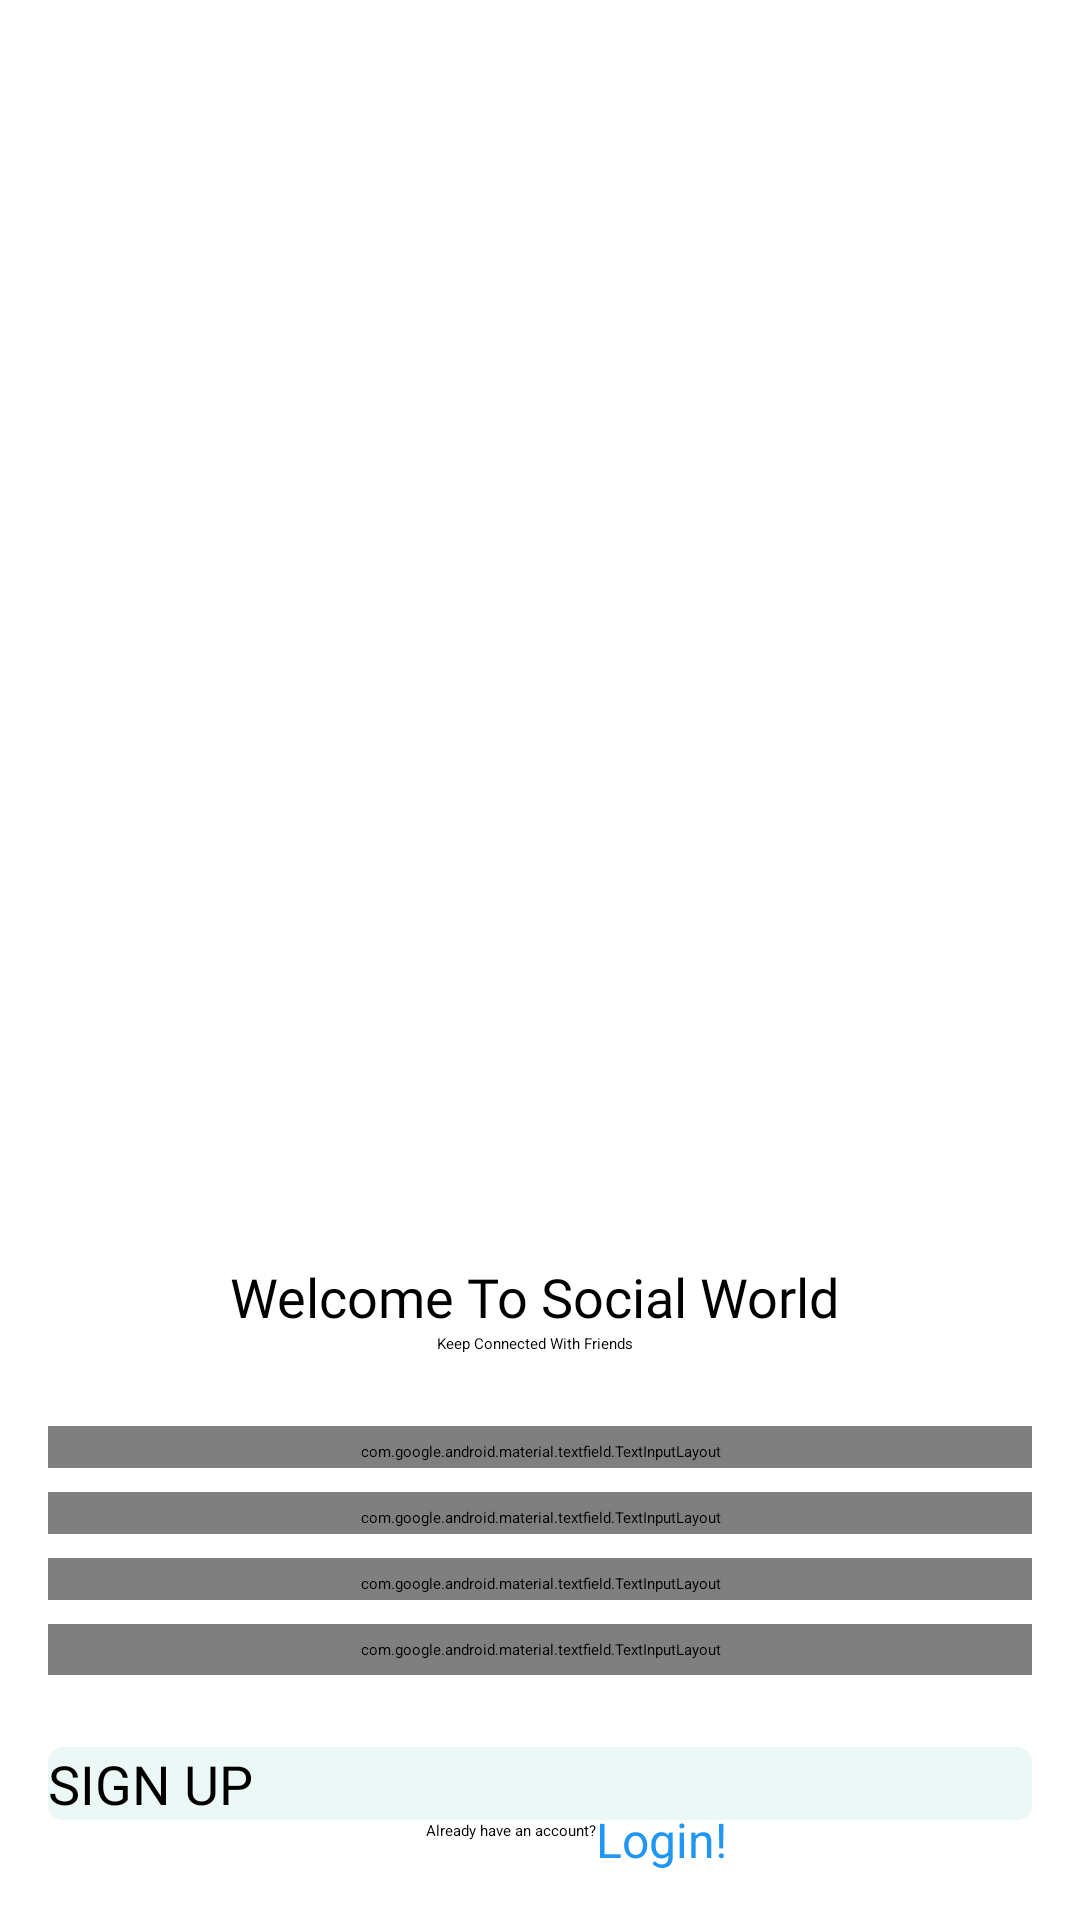

The Android layout XML behind this screen, and the referenced resources:
<!-- AndroidManifest.xml: application theme Theme.Social_Media -->
<!-- res/layout/activity_sign_up.xml -->
<?xml version="1.0" encoding="utf-8"?>
<androidx.constraintlayout.widget.ConstraintLayout xmlns:android="http://schemas.android.com/apk/res/android"
    xmlns:app="http://schemas.android.com/apk/res-auto"
    xmlns:tools="http://schemas.android.com/tools"
    android:id="@+id/main"
    android:layout_width="match_parent"
    android:layout_height="match_parent"
    tools:context=".Authentication.SignUpActivity">

    <ImageView
        android:id="@+id/imageView2"
        android:layout_width="@dimen/_150mdp"
        android:layout_height="@dimen/_150mdp"
        android:layout_marginTop="15dp"
        android:layout_marginEnd="4dp"
        app:layout_constraintBottom_toTopOf="@+id/textView15"
        app:layout_constraintEnd_toEndOf="parent"
        app:layout_constraintHorizontal_bias="0.5"
        app:layout_constraintStart_toStartOf="parent"
        app:layout_constraintTop_toTopOf="parent"
        app:layout_constraintVertical_chainStyle="packed"
        app:srcCompat="@drawable/ic_auth" />

    <TextView
        android:id="@+id/textView15"
        android:layout_width="wrap_content"
        android:layout_height="wrap_content"
        android:fontFamily="@font/roboto_black"
        android:text="Welcome To Social World"
        android:textColor="@color/black"
        android:textSize="18sp"
        app:layout_constraintBottom_toTopOf="@+id/textView16"
        app:layout_constraintEnd_toEndOf="@+id/imageView2"
        app:layout_constraintHorizontal_bias="0.5"
        app:layout_constraintStart_toStartOf="@+id/imageView2"
        app:layout_constraintTop_toBottomOf="@+id/imageView2" />

    <TextView
        android:id="@+id/textView16"
        android:layout_width="wrap_content"
        android:layout_height="wrap_content"
        android:text="Keep Connected With Friends"
        app:layout_constraintBottom_toTopOf="@+id/textInputLayout4"
        app:layout_constraintEnd_toEndOf="@+id/textView15"
        app:layout_constraintHorizontal_bias="0.5"
        app:layout_constraintStart_toStartOf="@+id/textView15"
        app:layout_constraintTop_toBottomOf="@+id/textView15" />

    <com.google.android.material.textfield.TextInputLayout
        android:id="@+id/textInputLayout4"
        android:layout_width="match_parent"
        android:layout_height="wrap_content"
        android:layout_marginStart="16dp"
        android:layout_marginTop="24dp"
        android:layout_marginEnd="16dp"
        android:background="@drawable/input_text_bg"
        android:paddingTop="5dp"
        android:paddingBottom="2dp"
        app:layout_constraintBottom_toTopOf="@+id/textInputLayout3"
        app:layout_constraintEnd_toEndOf="parent"
        app:layout_constraintHorizontal_bias="0.5"
        app:layout_constraintStart_toStartOf="parent"
        app:layout_constraintTop_toBottomOf="@+id/textView16">

        <com.google.android.material.textfield.TextInputEditText
            android:id="@+id/nameET"
            android:layout_width="match_parent"
            android:layout_height="wrap_content"
            android:background="@android:color/transparent"
            android:hint="Name" />
    </com.google.android.material.textfield.TextInputLayout>

    <com.google.android.material.textfield.TextInputLayout
        android:id="@+id/textInputLayout3"
        android:layout_width="match_parent"
        android:layout_height="wrap_content"
        android:layout_marginStart="16dp"
        android:layout_marginTop="8dp"
        android:layout_marginEnd="16dp"
        android:background="@drawable/input_text_bg"
        android:paddingTop="5dp"
        android:paddingBottom="2dp"
        app:layout_constraintBottom_toTopOf="@+id/textInputLayout2"
        app:layout_constraintEnd_toEndOf="parent"
        app:layout_constraintHorizontal_bias="0.5"
        app:layout_constraintStart_toStartOf="parent"
        app:layout_constraintTop_toBottomOf="@+id/textInputLayout4">

        <com.google.android.material.textfield.TextInputEditText
            android:id="@+id/professionET"
            android:layout_width="match_parent"
            android:layout_height="wrap_content"
            android:background="@android:color/transparent"
            android:hint="Profession" />
    </com.google.android.material.textfield.TextInputLayout>

    <com.google.android.material.textfield.TextInputLayout
        android:id="@+id/textInputLayout2"
        android:layout_width="match_parent"
        android:layout_height="wrap_content"
        android:layout_marginStart="16dp"
        android:layout_marginTop="8dp"
        android:layout_marginEnd="16dp"
        android:background="@drawable/input_text_bg"
        android:paddingTop="5dp"
        android:paddingBottom="2dp"
        app:layout_constraintBottom_toTopOf="@+id/textInputLayout"
        app:layout_constraintEnd_toEndOf="parent"
        app:layout_constraintHorizontal_bias="0.5"
        app:layout_constraintStart_toStartOf="parent"
        app:layout_constraintTop_toBottomOf="@+id/textInputLayout3">

        <com.google.android.material.textfield.TextInputEditText
            android:id="@+id/emailET"
            android:layout_width="match_parent"
            android:layout_height="wrap_content"
            android:background="@android:color/transparent"
            android:hint="Email" />
    </com.google.android.material.textfield.TextInputLayout>

    <com.google.android.material.textfield.TextInputLayout
        android:id="@+id/textInputLayout"
        android:layout_width="match_parent"
        android:layout_height="wrap_content"
        android:layout_marginStart="16dp"
        android:layout_marginTop="8dp"
        android:layout_marginEnd="16dp"
        android:background="@drawable/input_text_bg"
        android:paddingTop="5dp"
        android:paddingBottom="5dp"
        app:layout_constraintBottom_toTopOf="@+id/signUpButton"
        app:layout_constraintEnd_toEndOf="parent"
        app:layout_constraintHorizontal_bias="0.5"
        app:layout_constraintStart_toStartOf="parent"
        app:layout_constraintTop_toBottomOf="@+id/textInputLayout2">

        <com.google.android.material.textfield.TextInputEditText
            android:id="@+id/passwordET"
            android:layout_width="match_parent"
            android:layout_height="wrap_content"
            android:background="@android:color/transparent"
            android:hint="Password" />
    </com.google.android.material.textfield.TextInputLayout>

    <Button
        android:id="@+id/signUpButton"
        android:layout_width="0dp"
        android:layout_height="wrap_content"
        android:layout_marginTop="24dp"
        android:background="@drawable/input_text_bg"
        android:text="SIGN UP"
        android:textColor="@color/black"
        android:textSize="18sp"
        app:backgroundTint="#B2DFFB"
        app:layout_constraintBottom_toTopOf="@+id/textView17"
        app:layout_constraintEnd_toEndOf="@+id/textInputLayout"
        app:layout_constraintHorizontal_bias="0.5"
        app:layout_constraintStart_toStartOf="@+id/textInputLayout"
        app:layout_constraintTop_toBottomOf="@+id/textInputLayout" />

    <TextView
        android:id="@+id/textView17"
        android:layout_width="wrap_content"
        android:layout_height="wrap_content"
        android:layout_marginStart="24dp"
        android:text="Already have an account?"
        app:layout_constraintBottom_toBottomOf="@+id/goToLogin"
        app:layout_constraintEnd_toStartOf="@+id/goToLogin"
        app:layout_constraintHorizontal_bias="0.5"
        app:layout_constraintHorizontal_chainStyle="packed"
        app:layout_constraintStart_toStartOf="parent"
        app:layout_constraintTop_toTopOf="@+id/goToLogin"
        app:layout_constraintVertical_bias="0.3" />

    <TextView
        android:id="@+id/goToLogin"
        android:layout_width="wrap_content"
        android:layout_height="wrap_content"
        android:layout_marginBottom="16dp"
        android:text="Login!"
        android:textColor="@color/blue"
        android:textSize="16sp"
        android:textStyle="normal"
        app:layout_constraintBottom_toBottomOf="parent"
        app:layout_constraintEnd_toEndOf="parent"
        app:layout_constraintHorizontal_bias="0.5"
        app:layout_constraintStart_toEndOf="@+id/textView17" />

</androidx.constraintlayout.widget.ConstraintLayout>
<!-- resources referenced by this layout -->
<resources>
  <color name="black">#FF000000</color>
  <color name="blue">#2196F3</color>"
  <!-- drawable ic_auth: png bitmap (drawable, 127248 bytes) -->
  <!-- drawable input_text_bg (drawable) -->
  <?xml version="1.0" encoding="utf-8"?>
  <shape xmlns:android="http://schemas.android.com/apk/res/android"
  
      android:shape="rectangle">
  
      <solid android:color="@color/lightGreen"/>
      <corners android:radius="5dp"/>
  
  </shape>
  <color name="lightGreen">#ECF8F6</color>"
</resources>
